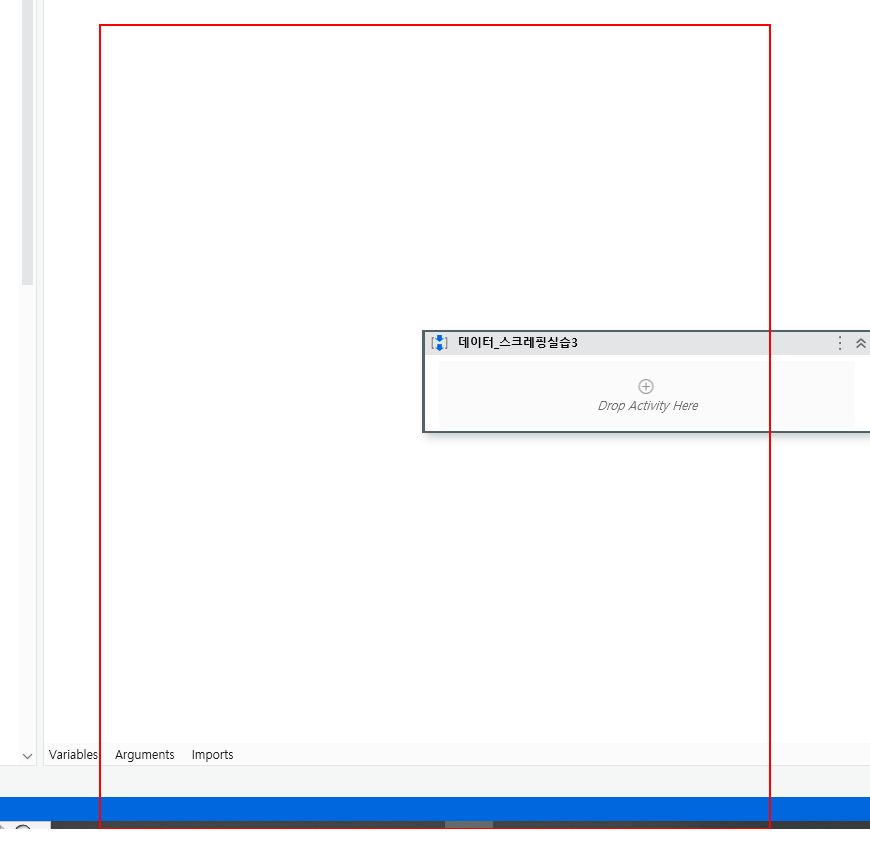
Task: 스크린 스크레핑
Workflow: 데이터_스크레핑실습3

Step 1: get-text from the list
